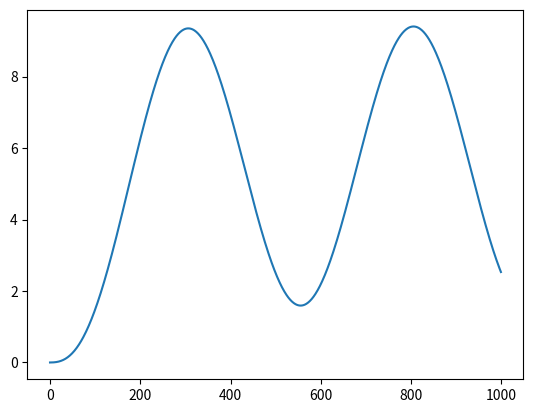

Reproduce this figure in Python.
from numpy import *
c = 1.0/4/pi
rd = 1.0
rp = 0.1
q0 = 10

time = arange(0,1.0,0.001)
P = zeros(len(time))
for i in range(len(time)):
  t_star = time[i]/rd/c
  P[i] = (rp/rd + 0.5) * ((sin(t_star/2))**2) + 0.25 * (1.0 - exp(-t_star) - sin(t_star))
  P[i] = P[i] * rd * q0

import matplotlib.pyplot as pl
pl.plot(P)
pl.show()
